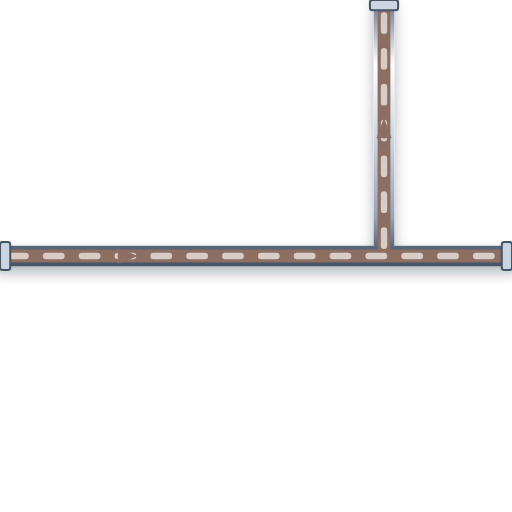
t = 0.00 s
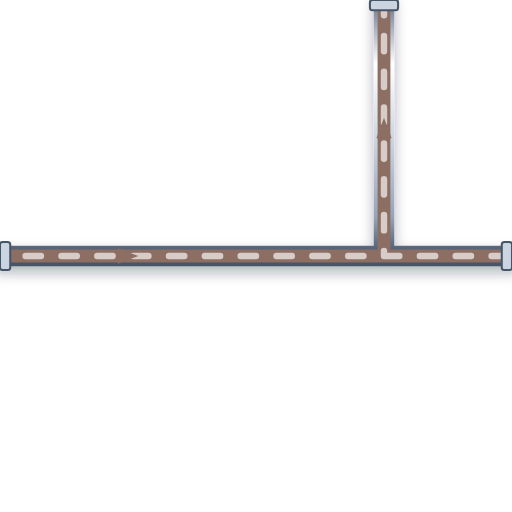
t = 0.20 s
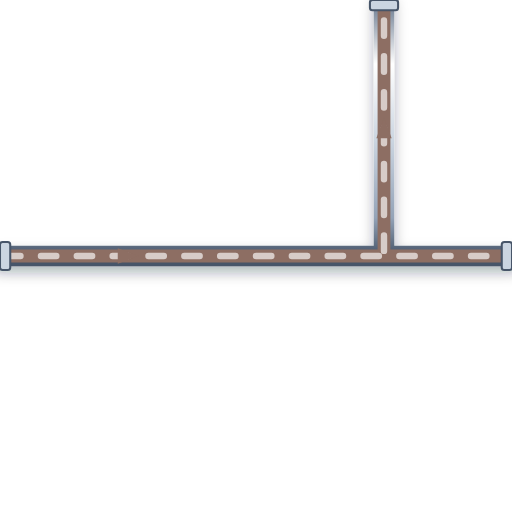
t = 0.40 s
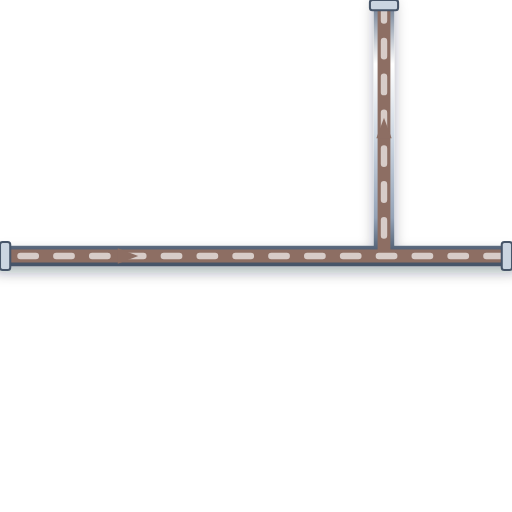
t = 0.60 s

The animated SVG that drew these frames (rendered in a browser with its animation timeline set to each time). Animation: 1 CSS @keyframes rule; one cycle of 0.80 s, repeats indefinitely.

<svg xmlns="http://www.w3.org/2000/svg" viewBox="0 0 200 200" width="200" height="200">
  <defs>
    <style>
      @keyframes p-flow-anim {
        from { stroke-dashoffset: 24; } to { stroke-dashoffset: 0; }
      }
      .anim-p-flow {
        stroke-dasharray: 6 8;
        animation: p-flow-anim 0.8s linear infinite;
      }
    </style>
    <filter id="ssPipeShadow" x="-15%" y="-15%" width="130%" height="130%">
      <feDropShadow dx="0" dy="2.5" stdDeviation="2.5" flood-color="#0f172a" flood-opacity="0.32" />
    </filter>
    <linearGradient id="ssPipeGradH" x1="0%" y1="0%" x2="0%" y2="100%">
      <stop offset="0%" stop-color="#64748b" /><stop offset="25%" stop-color="#ffffff" />
      <stop offset="55%" stop-color="#cbd5e1" /><stop offset="85%" stop-color="#94a3b8" /><stop offset="100%" stop-color="#475569" />
    </linearGradient>
  </defs>

  <!-- Stainless Steel 316 Outer Casing (8px with 3D Drop Shadow) -->
  <path d="M 0 100 L 200 100 M 150 100 L 150 0" stroke="url(#ssPipeGradH)" stroke-width="8" fill="none" stroke-linecap="round" stroke-linejoin="round" filter="url(#ssPipeShadow)"/>

  <!-- Process Fluid Core (5px) -->
  <path d="M 0 100 L 200 100 M 150 100 L 150 0" stroke="#8D6E63" stroke-width="5" fill="none" stroke-linecap="round" stroke-linejoin="round"/>

  <!-- Animated Fluid Flow Stream Dashes (2.5px) -->
  <path d="M 0 100 L 200 100 M 150 100 L 150 0" stroke="#D7CCC8" stroke-width="2.5" fill="none" stroke-linejoin="round" stroke-linecap="round" class="anim-p-flow"/>

  <!-- Directional Flow Arrow -->
  <polygon points="46,97 54,100 46,103" fill="#8D6E63" /> <polygon points="147,54 150,46 153,54" fill="#8D6E63" />

  <!-- ANSI Flange Connection Collars -->
  <rect x="0" y="94.5" width="4" height="11" rx="1" fill="#cbd5e1" stroke="#475569" stroke-width="0.8"/>
  <rect x="196" y="94.5" width="4" height="11" rx="1" fill="#cbd5e1" stroke="#475569" stroke-width="0.8"/>
  <rect x="144.5" y="0" width="11" height="4" rx="1" fill="#cbd5e1" stroke="#475569" stroke-width="0.8"/>
</svg>
